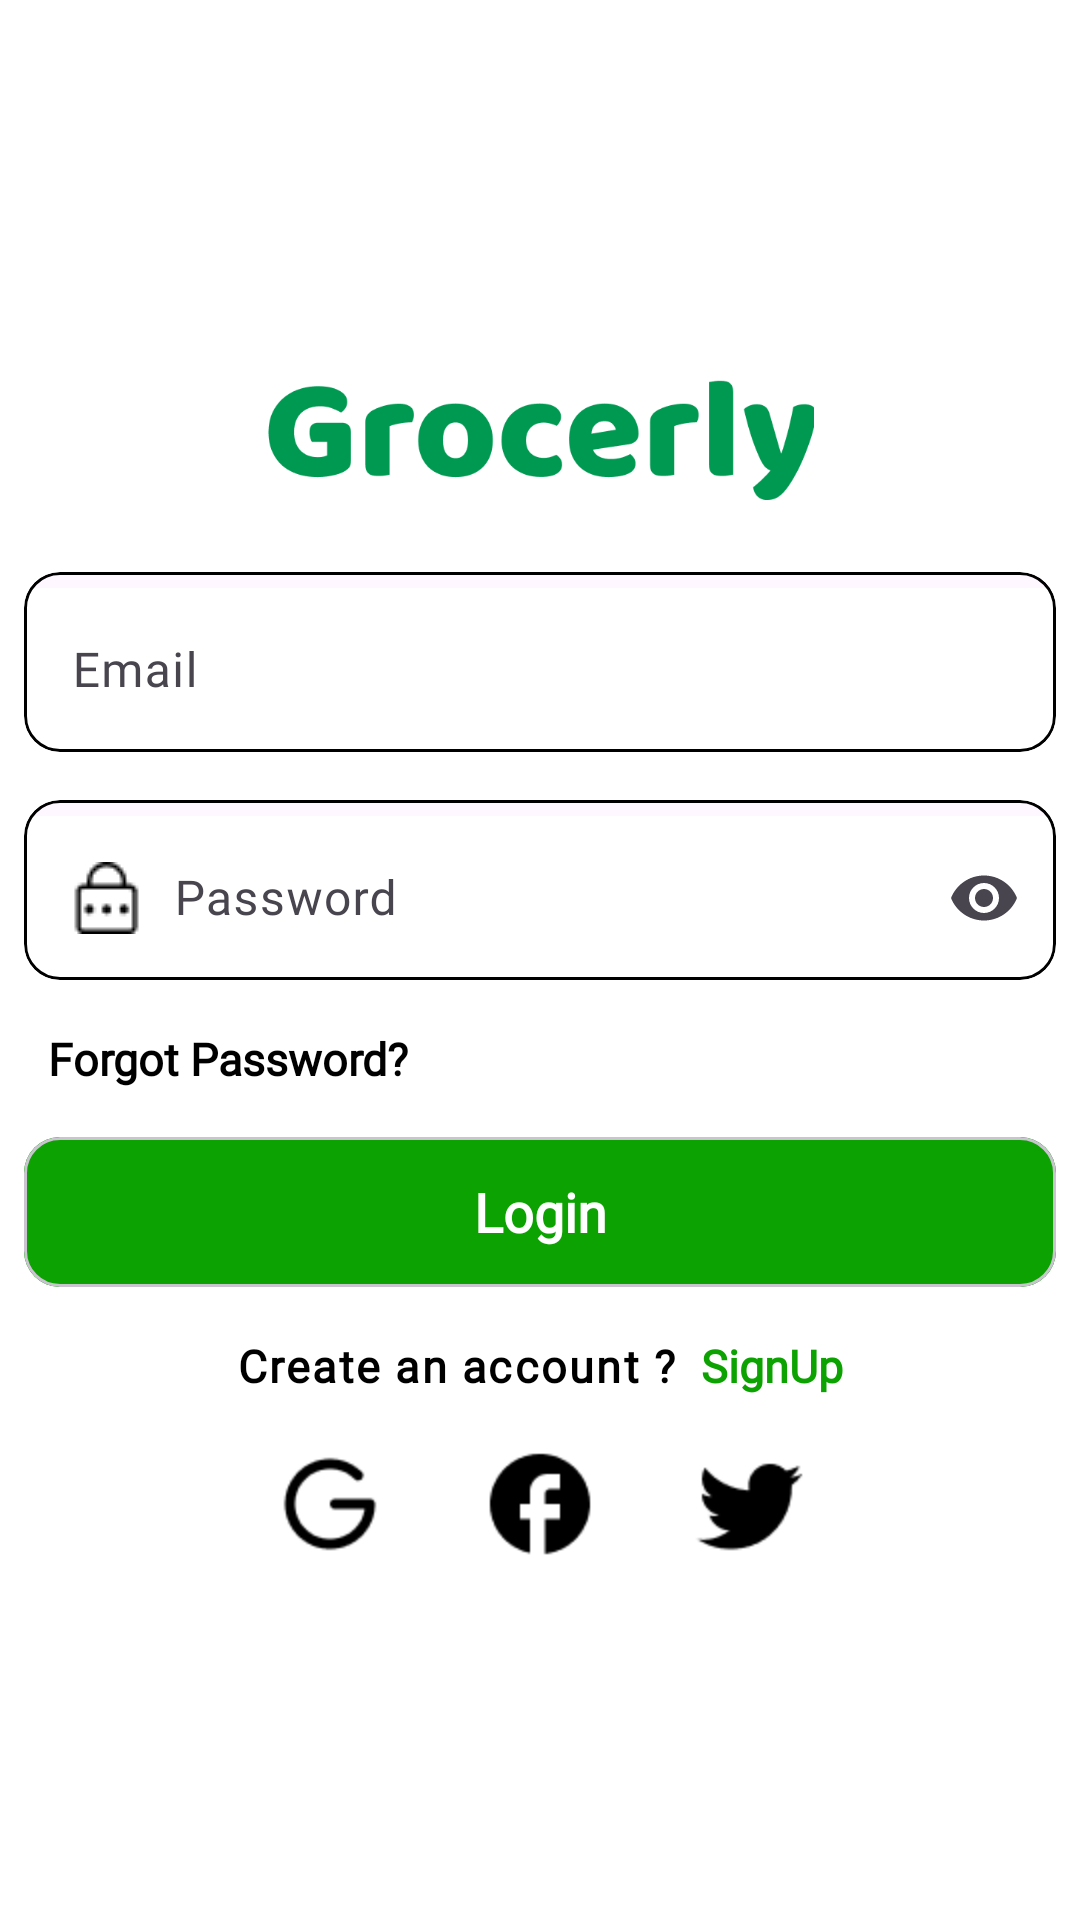

Reconstruct the res/layout file that produces this screen, plus the resources it refers to.
<!-- AndroidManifest.xml: application theme Theme.Grocerly -->
<!-- res/layout/fragment_login.xml -->
<?xml version="1.0" encoding="utf-8"?>
<LinearLayout
    android:layout_width="match_parent"
    android:layout_height="match_parent"
    android:background="@color/white"
    xmlns:app="http://schemas.android.com/apk/res-auto"
    xmlns:android="http://schemas.android.com/apk/res/android">

    <androidx.constraintlayout.widget.ConstraintLayout

        xmlns:tools="http://schemas.android.com/tools"
        android:layout_width="match_parent"
        android:layout_height="wrap_content"
        android:layout_gravity="center"
        android:layout_margin="8dp"
        android:background="@color/white"
        tools:context=".fragments.Login">


        <ImageView
            android:id="@+id/imageView2"
            android:layout_width="wrap_content"
            android:layout_height="40dp"
            android:layout_marginTop="8dp"

            android:src="@drawable/grocerly"
            app:layout_constraintEnd_toEndOf="parent"
            app:layout_constraintHorizontal_bias="0.5"
            app:layout_constraintStart_toStartOf="parent"
            app:layout_constraintTop_toTopOf="parent" />

        <com.google.android.material.card.MaterialCardView
            android:id="@+id/materialCardView"
            android:layout_width="match_parent"
            android:layout_height="60dp"
            android:layout_marginTop="24dp"
            app:layout_constraintEnd_toEndOf="parent"
            app:layout_constraintHorizontal_bias="0.5"
            app:layout_constraintStart_toStartOf="parent"
            app:layout_constraintTop_toBottomOf="@+id/imageView2"
            app:strokeColor="@color/black"
            app:strokeWidth="1dp">


            <com.google.android.material.textfield.TextInputLayout
                android:layout_width="match_parent"
                android:layout_height="match_parent"
                app:boxStrokeColor="@android:color/transparent"
                app:boxStrokeWidth="0dp"
                app:endIconMode="clear_text"
                app:layout_constraintEnd_toEndOf="parent"
                app:layout_constraintStart_toStartOf="@+id/imageView2"
                app:layout_constraintTop_toBottomOf="@+id/imageView2">

                <com.google.android.material.textfield.TextInputEditText
                    android:id="@+id/edttxtemail"
                    android:layout_width="match_parent"
                    android:layout_height="match_parent"
                    android:drawableStart="@drawable/email"
                    android:background="@color/white"
                    android:drawablePadding="10dp"
                    android:textColor="@color/black"
                    android:hint="@string/email"
                    android:textColorHint="@color/grey" />

            </com.google.android.material.textfield.TextInputLayout>


        </com.google.android.material.card.MaterialCardView>

        <com.google.android.material.card.MaterialCardView
            android:id="@+id/materialCardView2"
            android:layout_width="match_parent"
            android:layout_height="60dp"
            android:layout_marginTop="16dp"
            app:layout_constraintEnd_toEndOf="parent"
            app:layout_constraintHorizontal_bias="0.5"
            app:layout_constraintStart_toStartOf="parent"
            app:layout_constraintTop_toBottomOf="@+id/materialCardView"
            app:strokeColor="@color/black"
            app:strokeWidth="1dp">


            <com.google.android.material.textfield.TextInputLayout
                android:layout_width="match_parent"
                android:layout_height="match_parent"
                app:boxStrokeColor="@android:color/transparent"
                app:boxStrokeWidth="0dp"
                app:endIconMode="password_toggle"
                app:layout_constraintEnd_toEndOf="parent"
                app:layout_constraintStart_toStartOf="@+id/imageView2"
                app:layout_constraintTop_toBottomOf="@+id/imageView2">

                <com.google.android.material.textfield.TextInputEditText
                    android:id="@+id/edttxtpassword"
                    android:layout_width="match_parent"
                    android:layout_height="match_parent"
                    android:drawableStart="@drawable/password"
                    android:drawablePadding="10dp"
                    android:textColor="@color/black"
                    android:background="@color/white"
                    android:hint="@string/password"
                    android:inputType="textPassword"
                    android:textColorHint="@color/grey" />

            </com.google.android.material.textfield.TextInputLayout>


        </com.google.android.material.card.MaterialCardView>

        <TextView
            android:id="@+id/textView"
            android:layout_width="wrap_content"
            android:layout_height="wrap_content"
            android:layout_marginStart="8dp"
            android:layout_marginTop="16dp"
            android:fontFamily="@font/baloo_da_2_medium"
            android:text="@string/forgot_password"
            android:textSize="15sp"
            android:textStyle="bold"
            app:layout_constraintStart_toStartOf="@+id/materialCardView2"
            app:layout_constraintTop_toBottomOf="@+id/materialCardView2" />

        <com.google.android.material.card.MaterialCardView
            android:id="@+id/materialCardView3"
            android:layout_width="match_parent"
            android:layout_height="50dp"
            android:layout_marginTop="16dp"
            app:layout_constraintTop_toBottomOf="@+id/textView">

            <androidx.appcompat.widget.AppCompatButton
                android:id="@+id/loginbtn"
                android:layout_width="match_parent"
                android:layout_height="match_parent"
                android:background="@color/green"
                android:fontFamily="@font/baloo_da_2_semibold"
                android:text="@string/login_login"
                android:textAllCaps="false"
                android:textColor="@color/white"
                android:textSize="18sp"
                android:textStyle="bold"
                app:layout_constraintTop_toBottomOf="@+id/textView"
                tools:layout_editor_absoluteX="157dp" />


        </com.google.android.material.card.MaterialCardView>

        <LinearLayout
            android:id="@+id/linearLayout12"
            android:layout_width="wrap_content"
            android:layout_height="wrap_content"
            android:layout_marginTop="16dp"
            android:gravity="center"
            app:layout_constraintEnd_toEndOf="@+id/materialCardView3"
            app:layout_constraintStart_toStartOf="@+id/materialCardView3"
            app:layout_constraintTop_toBottomOf="@+id/materialCardView3">


            <TextView
                android:id="@+id/crtaccounttxtview"
                android:layout_width="wrap_content"
                android:layout_height="wrap_content"
                android:fontFamily="@font/baloo_da_2_medium"
                android:letterSpacing="0.05"
                android:text="@string/create_an_account"
                android:textSize="15sp"
                android:layout_gravity="center"
                android:textStyle="bold"
                app:layout_constraintBottom_toTopOf="@+id/linearLayout"
                app:layout_constraintStart_toStartOf="@+id/linearLayout"
                app:layout_constraintTop_toBottomOf="@+id/materialCardView3" />

            <TextView
                android:id="@+id/actiontosignuptxtview"
                android:layout_width="wrap_content"
                android:layout_height="wrap_content"
                android:layout_marginStart="8dp"
                android:fontFamily="@font/baloo_da_2_bold"
                android:text="@string/login_signup"
                android:textColor="@color/green"
                android:textSize="15sp"
                android:layout_gravity="center"
                android:textStyle="bold"
                app:layout_constraintBottom_toBottomOf="@+id/crtaccounttxtview"
                app:layout_constraintEnd_toEndOf="@+id/linearLayout"
                app:layout_constraintStart_toEndOf="@+id/crtaccounttxtview"
                app:layout_constraintTop_toTopOf="@+id/crtaccounttxtview" />
        </LinearLayout>


        <LinearLayout
            android:id="@+id/linearLayout"
            android:layout_width="wrap_content"
            android:layout_height="wrap_content"
            android:layout_marginTop="16dp"
            android:gravity="center"
            android:orientation="horizontal"
            app:layout_constraintEnd_toEndOf="@+id/linearLayout12"
            app:layout_constraintStart_toStartOf="@+id/linearLayout12"
            app:layout_constraintTop_toBottomOf="@+id/linearLayout12">

            <ImageView
                android:id="@+id/googlebtn"
                android:layout_width="40dp"
                android:layout_height="40dp"
                android:layout_gravity="center"
                android:layout_marginEnd="30dp"
                android:src="@drawable/google" />

            <ImageView
                android:id="@+id/facebookbtn"
                android:layout_width="40dp"
                android:layout_height="40dp"
                android:layout_gravity="center"
                android:src="@drawable/facebook" />


            <ImageView
                android:id="@+id/xbtn"
                android:layout_width="40dp"
                android:layout_height="40dp"
                android:layout_gravity="center"
                android:layout_marginStart="30dp"
                android:src="@drawable/twitter" />
        </LinearLayout>

    </androidx.constraintlayout.widget.ConstraintLayout>



</LinearLayout>
<!-- resources referenced by this layout -->
<resources>
  <color name="black">#FF000000</color>
  <color name="green">#0CA201</color>
  <color name="grey">#808080</color>
  <color name="white">#FFFFFFFF</color>
  <!-- drawable facebook: png bitmap (drawable, 721 bytes) -->
  <!-- drawable google: png bitmap (drawable, 731 bytes) -->
  <!-- drawable grocerly: png bitmap (drawable, 11273 bytes) -->
  <!-- drawable password: png bitmap (drawable, 414 bytes) -->
  <!-- drawable twitter: png bitmap (drawable, 710 bytes) -->
  <string name="create_an_account">Create an account ?</string>
  <string name="email">Email</string>
  <string name="forgot_password">Forgot Password?</string>
  <string name="login_login">Login</string>
  <string name="login_signup">SignUp</string>
  <string name="password">Password</string>
  <style name="Theme.Grocerly" parent="Base.Theme.Grocerly" />
  <style name="Base.Theme.Grocerly" parent="Theme.Material3.DayNight.NoActionBar">
  
              <item name="colorPrimary">@color/green</item>
              <item name="colorPrimaryContainer">@color/green</item>
  
              <item name="android:fitsSystemWindows">true</item>
              <item name="android:textColor">@color/black</item>
              <item name="fontFamily">@font/custom_font</item>
              <item name="textFillColor">@color/black</item>
  
              <item name="android:titleTextColor">@color/black</item>
              <item name="hintTextColor">@color/grey</item>
  
              <item name="android:windowLightStatusBar">true</item>
  
          </style>
</resources>
